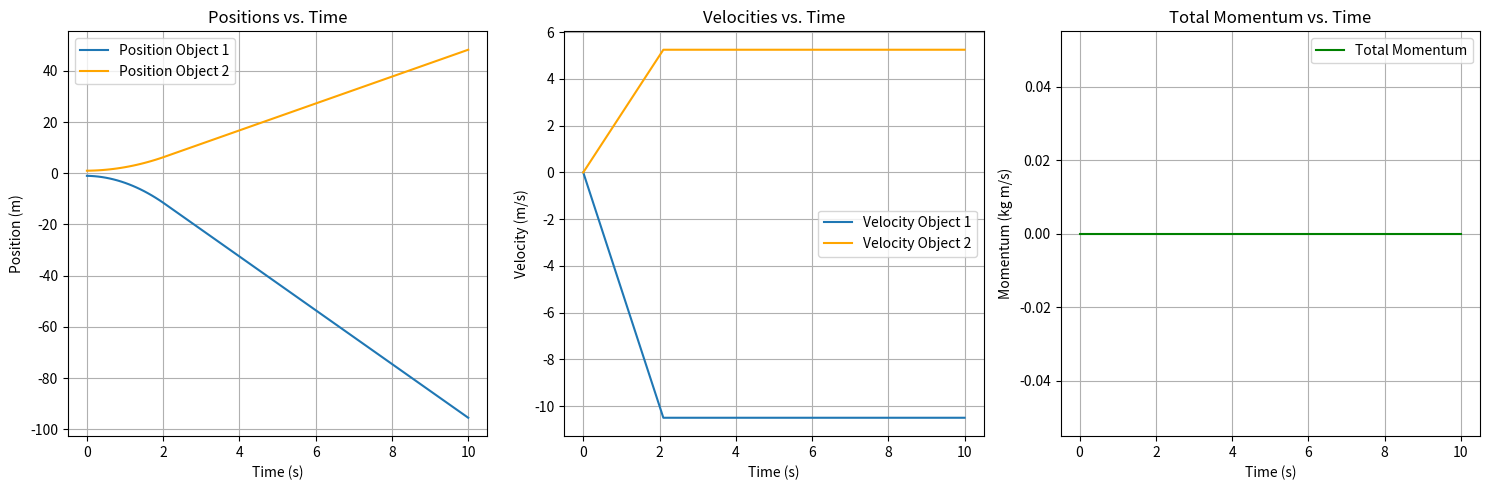

Generate this figure with matplotlib:
# Newton's Third Law of Motion in Python Code
# Description: This script simulates Newton's Third Law, which states that for every action, there is an equal and opposite reaction.
# In other words, if object A exerts a force on object B, then object B exerts an equal force in the opposite direction on object A.
# We will simulate two objects (e.g., two masses on a frictionless surface) pushing against each other with a constant interaction force during a "push" period.
# After the push, no force is applied, showing conservation of momentum as a consequence.
# Each step is described in comments, leading to the conclusion.

# Step 1: Import necessary libraries
# - numpy: For numerical computations and generating time arrays.
# - matplotlib.pyplot: For plotting positions, velocities, and momenta over time to visualize the interaction.
import numpy as np
import matplotlib.pyplot as plt

# Step 2: Define initial conditions and parameters
# - Set masses: m1 = 2 kg, m2 = 4 kg (different masses to show inverse proportionality).
# - Set force magnitude F = 10 N. Object 1 exerts +F on object 2 (action), object 2 exerts -F on object 1 (reaction).
# - Thus, acceleration a1 = -F / m1 (negative direction), a2 = +F / m2 (positive direction).
# - Initial positions: x1 = -1 m, x2 = 1 m (separated along a line).
# - Initial velocities: v1 = 0 m/s, v2 = 0 m/s (at rest).
# - Simulation time: total time t_total = 10 s, time step dt = 0.1 s.
# - Push duration: Apply force only for the first 2 seconds (push_time = 2 s), then force = 0.
m1 = 2.0  # Mass of object 1 in kg
m2 = 4.0  # Mass of object 2 in kg
F_mag = 10.0  # Magnitude of the interaction force in Newtons
x1_0 = -1.0  # Initial position of object 1 in meters
x2_0 = 1.0   # Initial position of object 2 in meters
v1_0 = 0.0   # Initial velocity of object 1 in m/s
v2_0 = 0.0   # Initial velocity of object 2 in m/s
t_total = 10.0  # Total simulation time in seconds
dt = 0.1  # Time step in seconds
push_time = 2.0  # Duration to apply the force in seconds

# Step 3: Prepare arrays for simulation data
# - Create a time array from 0 to t_total with steps of dt.
# - Initialize lists to store positions, velocities for both objects, and total momentum.
time_array = np.arange(0, t_total + dt, dt)
positions1 = []  # Positions of object 1
positions2 = []  # Positions of object 2
velocities1 = []  # Velocities of object 1
velocities2 = []  # Velocities of object 2
momenta = []  # Total momentum (m1*v1 + m2*v2)

# Step 4: Simulate the motion step by step
# - Start with current positions x1, x2 and velocities v1, v2.
# - For each time step:
#   - Calculate current force: If t <= push_time, F1 = -F_mag (on object 1), F2 = +F_mag (on object 2); else 0.
#   - Calculate accelerations: a1 = F1 / m1, a2 = F2 / m2.
#   - Append current positions, velocities, and total momentum to lists.
#   - Update velocities: v1 += a1 * dt, v2 += a2 * dt.
#   - Update positions: x1 += v1 * dt, x2 += v2 * dt (using updated velocities for semi-implicit Euler).
current_x1 = x1_0
current_x2 = x2_0
current_v1 = v1_0
current_v2 = v2_0
for t in time_array:
    # Determine current forces based on time
    if t <= push_time:
        F1 = -F_mag  # Force on object 1 (reaction)
        F2 = F_mag   # Force on object 2 (action)
    else:
        F1 = 0.0
        F2 = 0.0
    
    # Calculate accelerations
    a1 = F1 / m1
    a2 = F2 / m2
    
    # Store current states
    positions1.append(current_x1)
    positions2.append(current_x2)
    velocities1.append(current_v1)
    velocities2.append(current_v2)
    momenta.append(m1 * current_v1 + m2 * current_v2)
    
    # Update velocities
    current_v1 += a1 * dt
    current_v2 += a2 * dt
    
    # Update positions
    current_x1 += current_v1 * dt
    current_x2 += current_v2 * dt

# Step 5: Visualize the results
# - Plot positions vs. time for both objects: They should diverge during push and continue linearly after.
# - Plot velocities vs. time: Change linearly during push (due to constant a), then constant.
# - Plot total momentum vs. time: Should remain constant (0), demonstrating conservation as a result of the third law.
plt.figure(figsize=(15, 5))

# Positions plot
plt.subplot(1, 3, 1)
plt.plot(time_array, positions1, label='Position Object 1')
plt.plot(time_array, positions2, label='Position Object 2', color='orange')
plt.xlabel('Time (s)')
plt.ylabel('Position (m)')
plt.title('Positions vs. Time')
plt.grid(True)
plt.legend()

# Velocities plot
plt.subplot(1, 3, 2)
plt.plot(time_array, velocities1, label='Velocity Object 1')
plt.plot(time_array, velocities2, label='Velocity Object 2', color='orange')
plt.xlabel('Time (s)')
plt.ylabel('Velocity (m/s)')
plt.title('Velocities vs. Time')
plt.grid(True)
plt.legend()

# Momentum plot
plt.subplot(1, 3, 3)
plt.plot(time_array, momenta, label='Total Momentum', color='green')
plt.xlabel('Time (s)')
plt.ylabel('Momentum (kg m/s)')
plt.title('Total Momentum vs. Time')
plt.grid(True)
plt.legend()

plt.tight_layout()
plt.show()

# Step 6: Conclusion
# - From the simulation:
#   - During the push (first 2 seconds), forces are equal in magnitude (10 N) but opposite in direction.
#   - Accelerations are a1 = -F/m1 = -5 m/s², a2 = F/m2 = 2.5 m/s² (inverse to masses).
#   - Velocities change accordingly: Object 1 gains negative velocity, Object 2 positive, with magnitudes such that m1*|v1| = m2*|v2|.
#   - After push, velocities remain constant (no force), positions change linearly.
#   - Total momentum remains zero throughout, conserved because internal forces cancel out (action-reaction pairs).
# - This demonstrates Newton's Third Law: The interaction forces are equal and opposite, leading to opposite accelerations proportional to 1/mass.
# - In isolated systems, this results in conservation of momentum.
# - Print final values for verification.
print(f"Final position of Object 1: {positions1[-1]:.2f} m")
print(f"Final position of Object 2: {positions2[-1]:.2f} m")
print(f"Final velocity of Object 1: {velocities1[-1]:.2f} m/s")
print(f"Final velocity of Object 2: {velocities2[-1]:.2f} m/s")
print(f"Final total momentum: {momenta[-1]:.2f} kg m/s (should be ~0)")
print("Conclusion: Action and reaction forces are equal and opposite, confirming Newton's Third Law of Motion and leading to momentum conservation.")